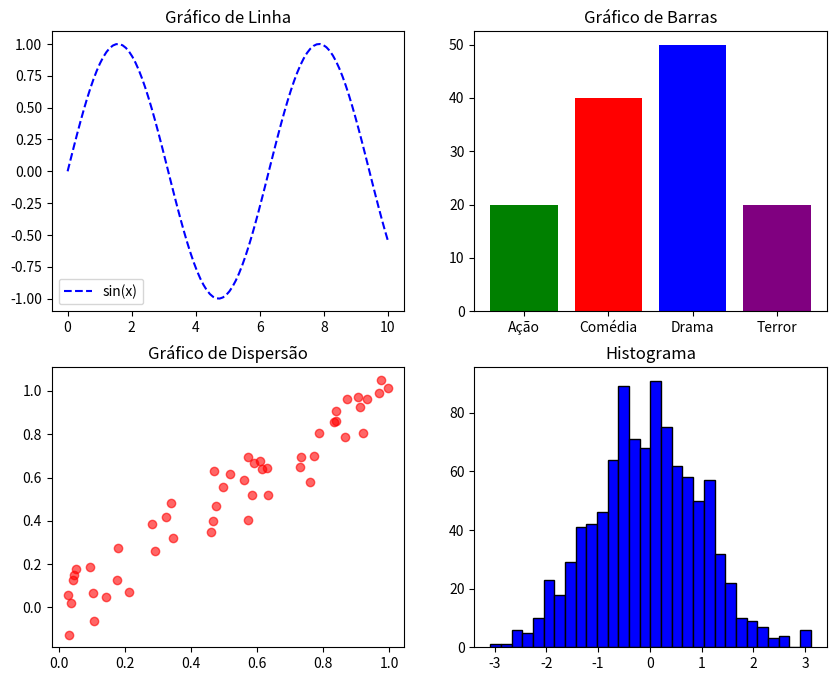

Write the Python code that produced this figure.
import matplotlib.pyplot as plt
import numpy as np

x = np.linspace(0,10,100)

# usando método de seno do numpy
y_line = np.sin(x)

categorias = ['Ação', 'Comédia', 'Drama', 'Terror']

valores = [20,40,50,20]

# dados por gráfico de dispersão
x_scatter = np.random.rand(50)

y_scatter = x_scatter + np.random.randn(50)*0.1

# histograma
hist_data = np.random.randn(1000)

fig, axs = plt.subplots(2,2, figsize=(10,8))

axs[0,0].plot(x,y_line, color='blue', linestyle='--', label='sin(x)')

axs[0,0].set_title('Gráfico de Linha')
axs[0,0].legend()

axs[0,1].bar(categorias, valores, color=['green', 'red', 'blue', 'purple'])
axs[0,1].set_title('Gráfico de Barras')

axs[1,0].scatter(x_scatter,y_scatter, alpha=0.6,color='red')
axs[1,0].set_title('Gráfico de Dispersão')

axs[1,1].hist(hist_data,bins=30, color='blue', edgecolor='black')
axs[1,1].set_title('Histograma')

fig.tight_layout

plt.show()